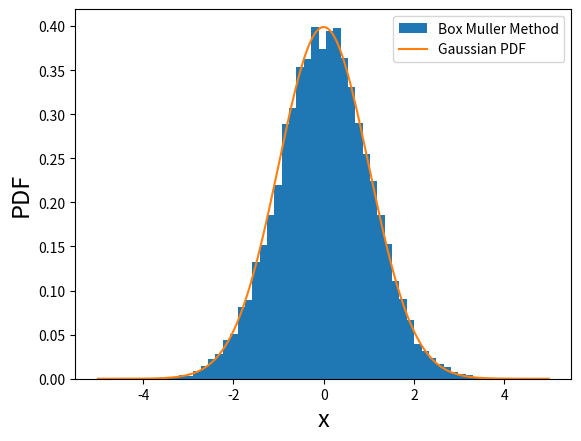

Source code (Python):
import numpy as np
np.set_printoptions(threshold=np.inf)
from scipy.stats import norm
import matplotlib.pyplot as plt

n=10000
x1=np.random.rand(n)
x2=np.random.rand(n)
y1=np.sqrt(-2*np.log(x1))*np.cos(2*np.pi*x2)
y2=np.sqrt(-2*np.log(x1))*np.cos(2*np.pi*x2)


mu=0
sigma=1
x=np.arange(-5,5,0.01)
y=norm(mu,sigma)

plt.hist(y1,bins=50,density="True",label="Box Muller Method")
plt.plot(x,y.pdf(x),label="Gaussian PDF")
plt.legend()
plt.xlabel("x",fontsize=17)
plt.ylabel("PDF",fontsize=17)
plt.show()
